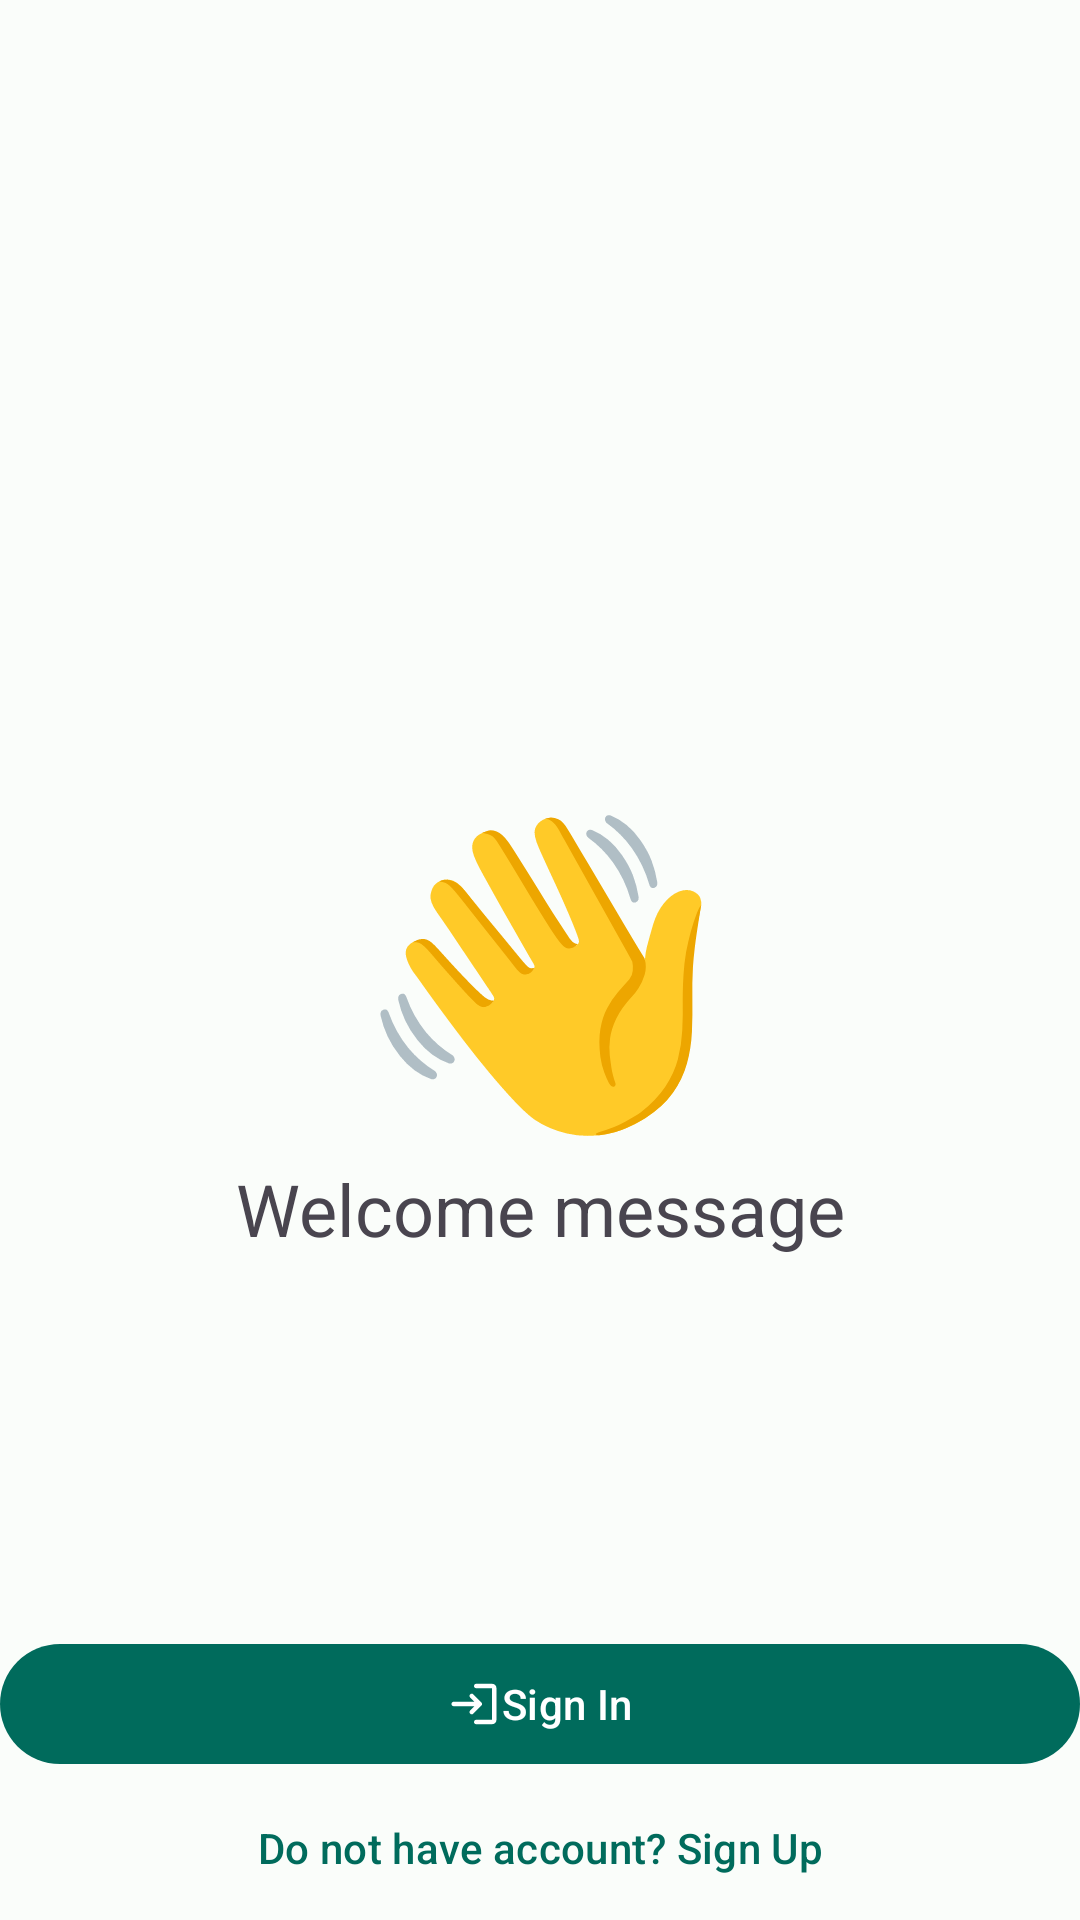

Write the Android layout XML for this screen, with the resource values it uses.
<!-- AndroidManifest.xml: application theme AppTheme -->
<!-- res/layout/welcome_fragment.xml -->
<?xml version="1.0" encoding="utf-8"?>
<androidx.constraintlayout.widget.ConstraintLayout xmlns:android="http://schemas.android.com/apk/res/android"
    xmlns:app="http://schemas.android.com/apk/res-auto"
    xmlns:tools="http://schemas.android.com/tools"
    android:layout_width="match_parent"
    android:layout_height="match_parent"
    android:padding="@dimen/app_margin">

    <TextView
        android:id="@+id/textView2"
        android:layout_width="wrap_content"
        android:layout_height="wrap_content"
        android:layout_gravity="center"
        android:gravity="center"
        android:text="👋"
        android:textSize="100sp"
        app:layout_constraintBottom_toBottomOf="parent"
        app:layout_constraintEnd_toEndOf="parent"
        app:layout_constraintStart_toStartOf="parent"
        app:layout_constraintTop_toTopOf="parent"
        tools:ignore="HardcodedText" />

    <TextView
        android:layout_width="match_parent"
        android:layout_height="wrap_content"
        android:layout_marginTop="@dimen/app_margin"
        android:text="@string/welcome_message"
        android:textAlignment="center"
        android:textSize="24sp"
        app:layout_constraintTop_toBottomOf="@+id/textView2" />

    <com.google.android.material.button.MaterialButton
        android:id="@+id/signInBtn"
        android:layout_width="match_parent"
        android:layout_height="wrap_content"
        android:layout_marginBottom="@dimen/app_margin"
        android:text="@string/sign_in"
        app:icon="@drawable/round_login_24"
        app:iconGravity="textStart"
        app:iconPadding="@dimen/app_margin"
        app:layout_constraintBottom_toTopOf="@+id/signUpBtn"
        app:layout_constraintEnd_toEndOf="parent"
        app:layout_constraintStart_toStartOf="parent" />

    <com.google.android.material.button.MaterialButton
        android:id="@+id/signUpBtn"
        style="@style/Widget.Material3.Button.TextButton"
        android:layout_width="match_parent"
        android:layout_height="wrap_content"
        android:text="@string/do_not_have_account_sign_up"
        app:icon="@drawable/round_person_add_24"
        app:iconGravity="textStart"
        app:iconPadding="@dimen/app_margin"
        app:layout_constraintBottom_toBottomOf="parent"
        app:layout_constraintEnd_toEndOf="parent"
        app:layout_constraintStart_toStartOf="parent" />
</androidx.constraintlayout.widget.ConstraintLayout>
<!-- resources referenced by this layout -->
<resources>
  <!-- drawable round_login_24 (drawable) -->
  <vector android:autoMirrored="true"
      android:height="24dp"
      android:tint="#000000"
      android:viewportHeight="24"
      android:viewportWidth="24"
      android:width="24dp"
      xmlns:android="http://schemas.android.com/apk/res/android">
      <path
          android:fillColor="@android:color/white"
          android:pathData="M10.3,7.7L10.3,7.7c-0.39,0.39 -0.39,1.01 0,1.4l1.9,1.9H3c-0.55,0 -1,0.45 -1,1v0c0,0.55 0.45,1 1,1h9.2l-1.9,1.9c-0.39,0.39 -0.39,1.01 0,1.4l0,0c0.39,0.39 1.01,0.39 1.4,0l3.59,-3.59c0.39,-0.39 0.39,-1.02 0,-1.41L11.7,7.7C11.31,7.31 10.69,7.31 10.3,7.7zM20,19h-7c-0.55,0 -1,0.45 -1,1v0c0,0.55 0.45,1 1,1h7c1.1,0 2,-0.9 2,-2V5c0,-1.1 -0.9,-2 -2,-2h-7c-0.55,0 -1,0.45 -1,1v0c0,0.55 0.45,1 1,1h7V19z" />
  </vector>
  <string name="do_not_have_account_sign_up">Do not have account? Sign Up</string>
  <string name="sign_in">Sign In</string>
  <string name="welcome_message">Welcome message</string>
  <color name="md_theme_light_primary">#006B5C</color>
  <color name="md_theme_light_onPrimary">#FFFFFF</color>
  <color name="md_theme_light_primaryContainer">#77F8DF</color>
  <color name="md_theme_light_onPrimaryContainer">#00201B</color>
  <color name="md_theme_light_secondary">#4A635D</color>
  <color name="md_theme_light_onSecondary">#FFFFFF</color>
  <color name="md_theme_light_secondaryContainer">#CDE8E0</color>
  <color name="md_theme_light_onSecondaryContainer">#06201B</color>
  <color name="md_theme_light_tertiary">#446278</color>
  <color name="md_theme_light_onTertiary">#FFFFFF</color>
  <color name="md_theme_light_tertiaryContainer">#C9E6FF</color>
  <color name="md_theme_light_onTertiaryContainer">#001E2F</color>
  <color name="md_theme_light_error">#BA1A1A</color>
  <color name="md_theme_light_errorContainer">#FFDAD6</color>
  <color name="md_theme_light_onError">#FFFFFF</color>
  <color name="md_theme_light_onErrorContainer">#410002</color>
  <color name="md_theme_light_background">#FAFDFA</color>
  <color name="md_theme_light_onBackground">#191C1B</color>
  <color name="md_theme_light_surface">#FAFDFA</color>
  <color name="md_theme_light_onSurface">#191C1B</color>
  <color name="md_theme_light_surfaceVariant">#DAE5E1</color>
  <color name="md_theme_light_onSurfaceVariant">#3F4946</color>
  <color name="md_theme_light_outline">#6F7976</color>
  <color name="md_theme_light_inverseOnSurface">#EFF1EF</color>
  <color name="md_theme_light_inverseSurface">#2D3130</color>
  <color name="md_theme_light_inversePrimary">#57DBC3</color>
</resources>
